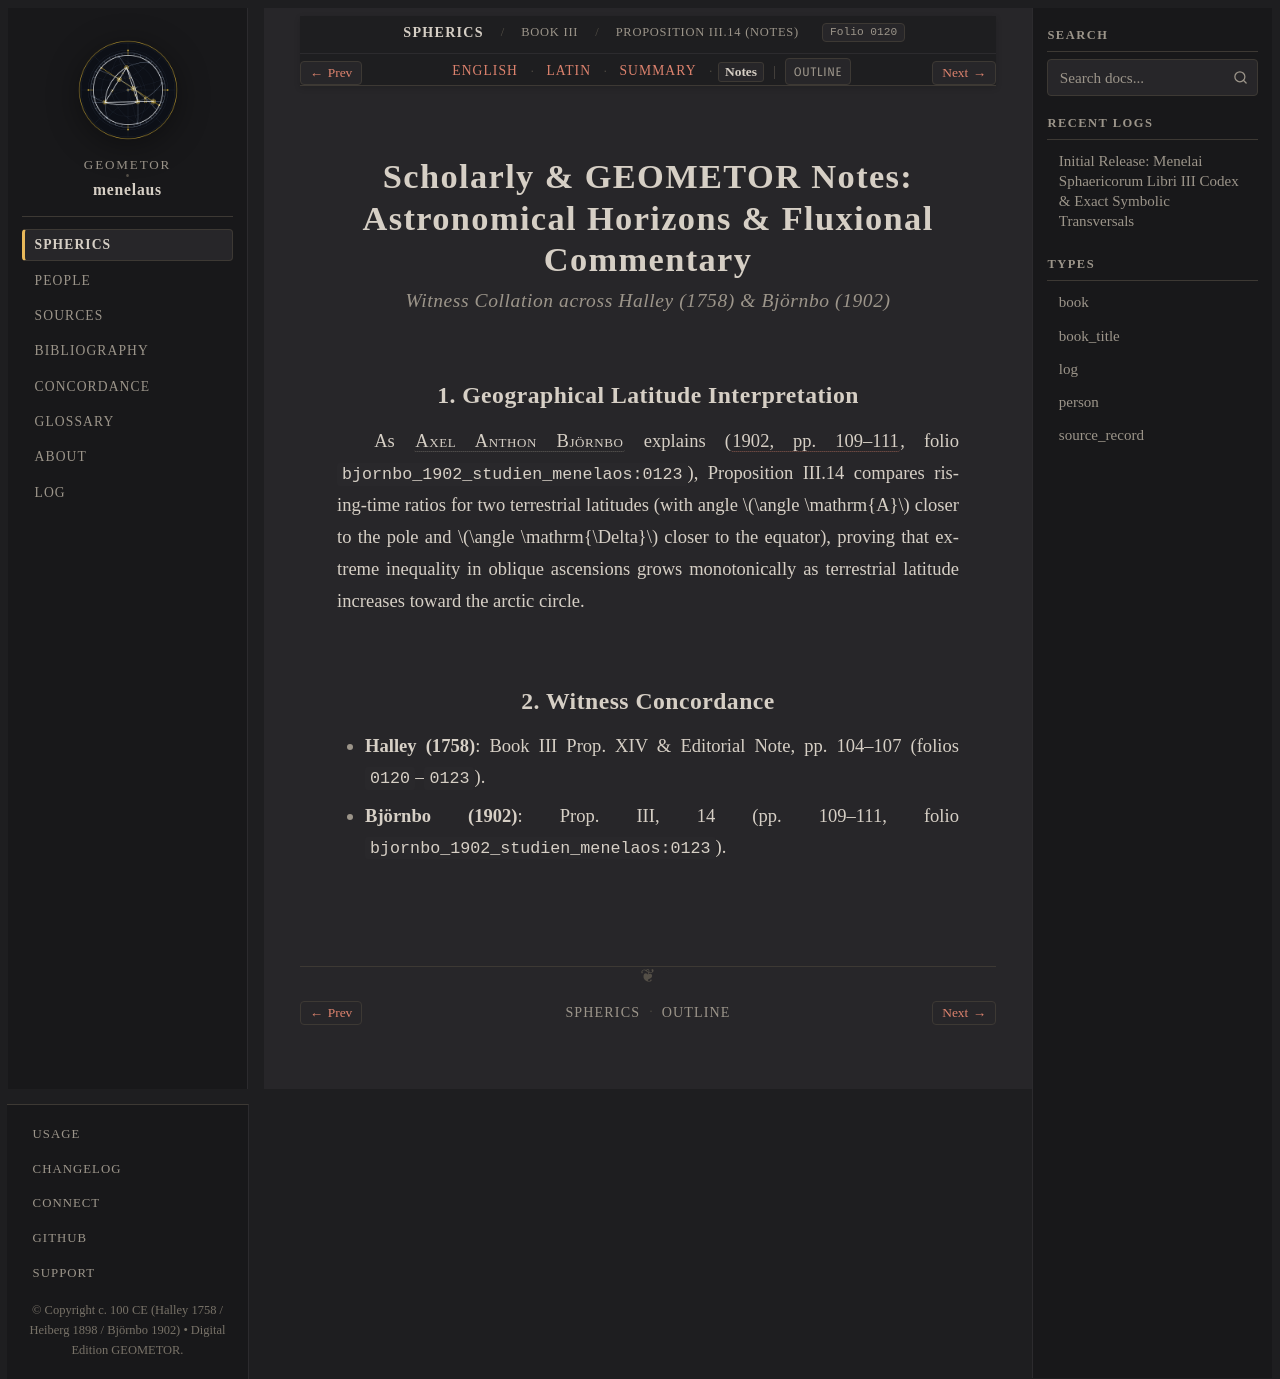

repository: geometor/menelaus · page: sphaerica/liber_iii/prop_14/notes.html · generator: sphinx

:layout: book
:order: 15
:canonical_id: III.14
:breadcrumb_title: Proposition III.14 (Notes)
:folio: halley_1758_menelai_sphaericorum:0120
:tracks: English: index | Latin: la | Summary: summary | Notes: notes

.. _sphaerica-iii-14-notes:

Scholarly & GEOMETOR Notes: Astronomical Horizons & Fluxional Commentary
========================================================================

.. rubric:: *Witness Collation across Halley (1758) & Björnbo (1902)*

.. folio:: halley_1758_menelai_sphaericorum:0120
   :page: 104

1. Geographical Latitude Interpretation
---------------------------------------

As :person:`Axel Anthon Björnbo <bjornbo>` explains (:cite:`1902, pp. 109–111 <bjornbo-1902>`, folio ``bjornbo_1902_studien_menelaos:0123``), Proposition III.14 compares rising-time ratios for two terrestrial latitudes (with angle :math:`\angle \mathrm{A}` closer to the pole and :math:`\angle \mathrm{\Delta}` closer to the equator), proving that extreme inequality in oblique ascensions grows monotonically as terrestrial latitude increases toward the arctic circle.

2. Witness Concordance
----------------------

* **Halley (1758)**: Book III Prop. XIV & Editorial Note, pp. 104–107 (folios ``0120``–``0123``).
* **Björnbo (1902)**: Prop. III, 14 (pp. 109–111, folio ``bjornbo_1902_studien_menelaos:0123``).
